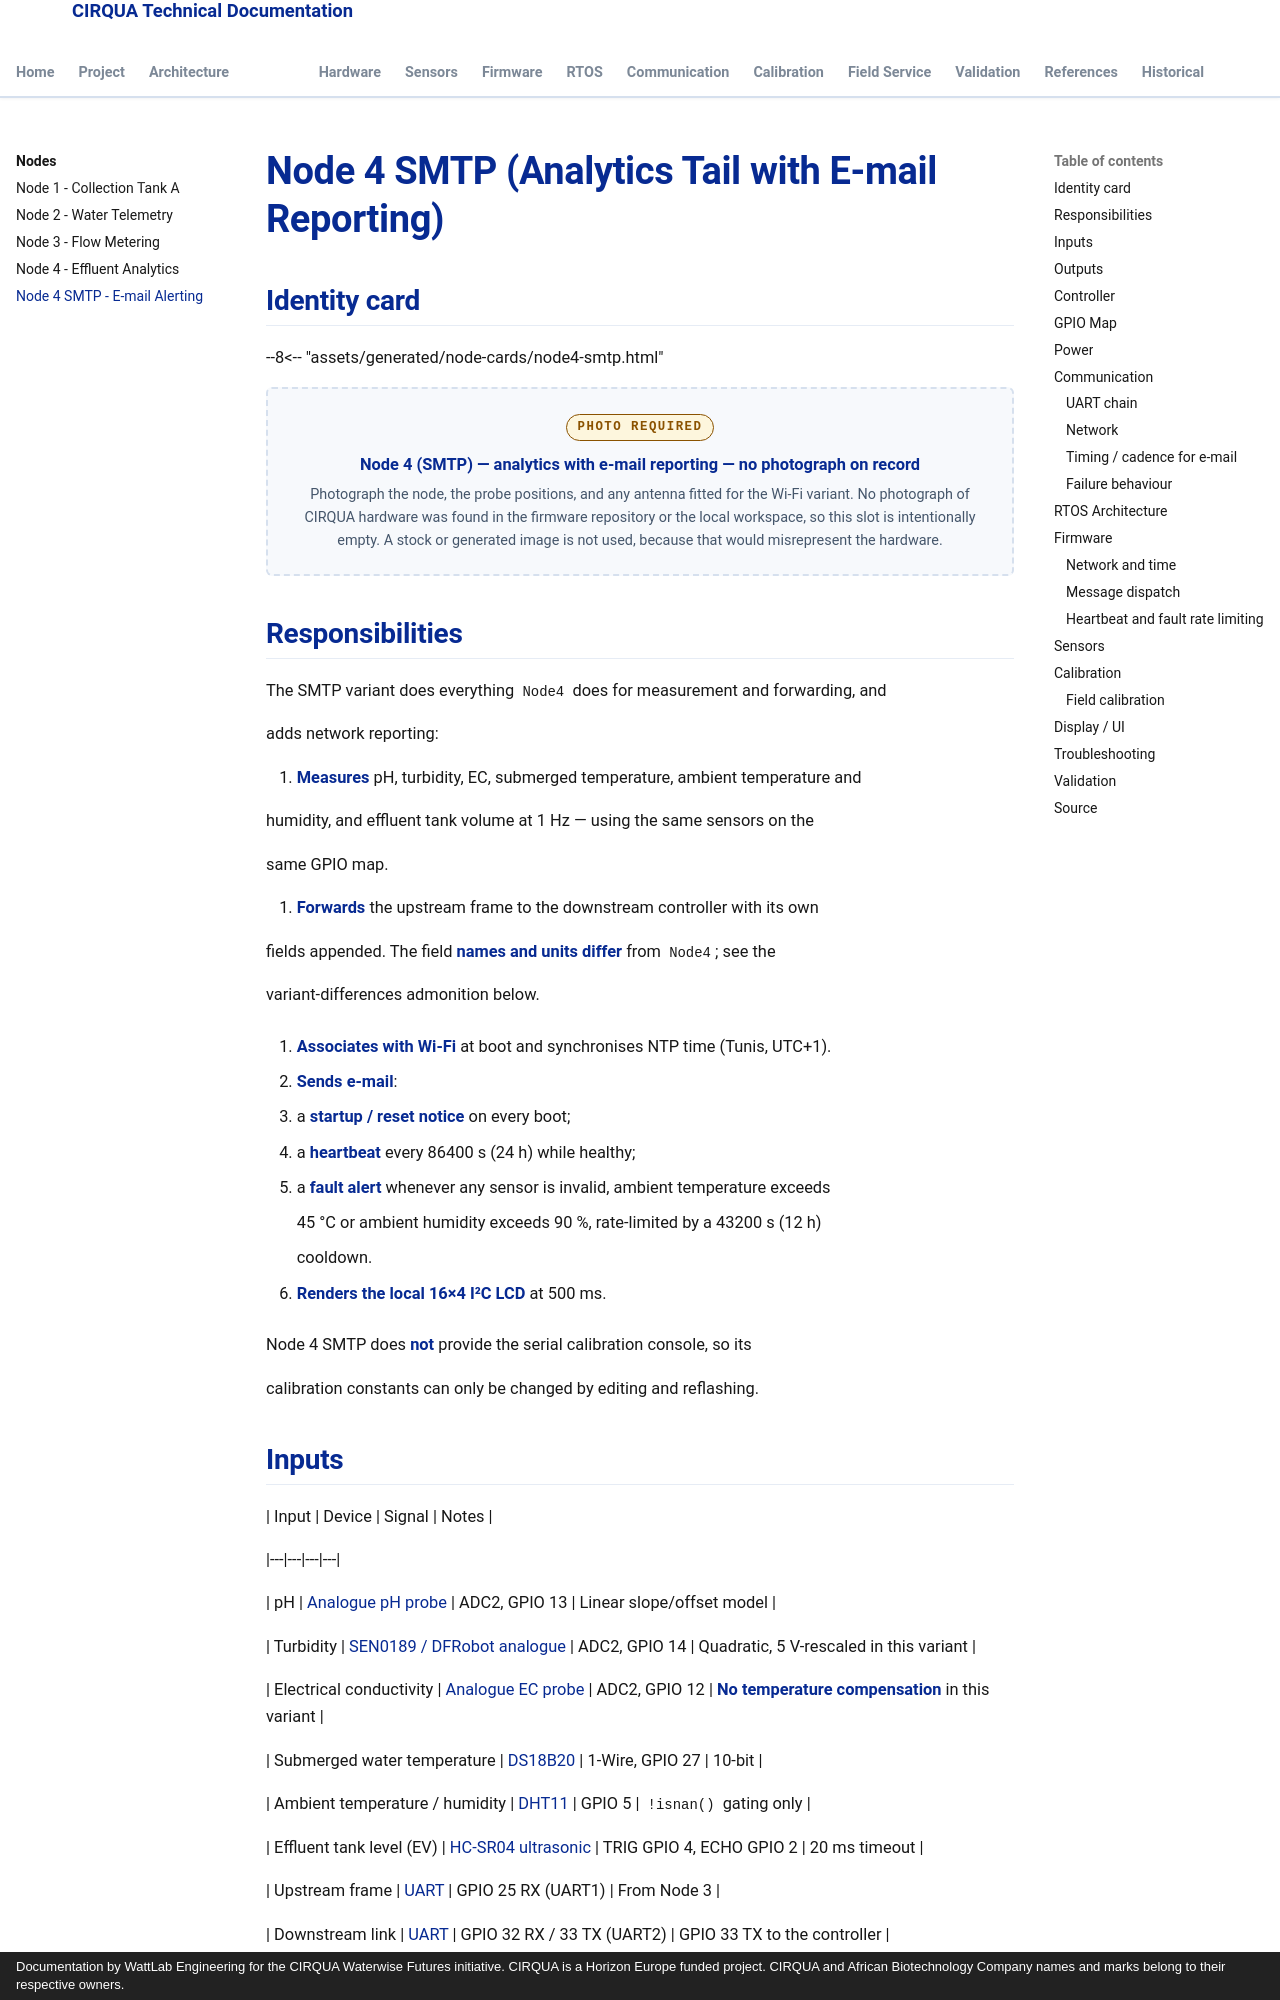

repository: lestealthy/Cirqua-documentation · page: nodes/node4-smtp.html · generator: mkdocs · copyright: Documentation by WattLab Engineering for the CIRQUA Waterwise Futures initiative. CIRQUA is a Horizon Europe funded project. CIRQUA and African Biotechnology Company names and marks belong to their respective owners.

---

title: Node 4 SMTP (Analytics Tail with E-mail Reporting)

description: Field-service manual for CIRQUA Node 4 SMTP — same water-quality sensors as Node 4 plus Wi-Fi, NTP and fault e-mail reporting.

---

# Node 4 SMTP (Analytics Tail with E-mail Reporting)

## Identity card

--8<-- "assets/generated/node-cards/node4-smtp.html"


<div class="cirqua-photo-slot">
  <span class="cirqua-photo-slot__label">Photo required</span>
  <p class="cirqua-photo-slot__title">Node 4 (SMTP) — analytics with e-mail reporting — no photograph on record</p>
  <p class="cirqua-photo-slot__note">
    Photograph the node, the probe positions, and any antenna fitted for the Wi-Fi variant.
    No photograph of CIRQUA hardware was found in the firmware repository or
    the local workspace, so this slot is intentionally empty. A stock or
    generated image is not used, because that would misrepresent the hardware.
  </p>
</div>

## Responsibilities

The SMTP variant does everything `Node4` does for measurement and forwarding, and

adds network reporting:

1. **Measures** pH, turbidity, EC, submerged temperature, ambient temperature and

   humidity, and effluent tank volume at 1 Hz — using the same sensors on the

   same GPIO map.

2. **Forwards** the upstream frame to the downstream controller with its own

   fields appended. The field **names and units differ** from `Node4`; see the

   variant-differences admonition below.

3. **Associates with Wi-Fi** at boot and synchronises NTP time (Tunis, UTC+1).

4. **Sends e-mail**:

   * a **startup / reset notice** on every boot;

   * a **heartbeat** every 86400 s (24 h) while healthy;

   * a **fault alert** whenever any sensor is invalid, ambient temperature exceeds

     45 °C or ambient humidity exceeds 90 %, rate-limited by a 43200 s (12 h)

     cooldown.

5. **Renders the local 16×4 I²C LCD** at 500 ms.

Node 4 SMTP does **not** provide the serial calibration console, so its

calibration constants can only be changed by editing and reflashing.
